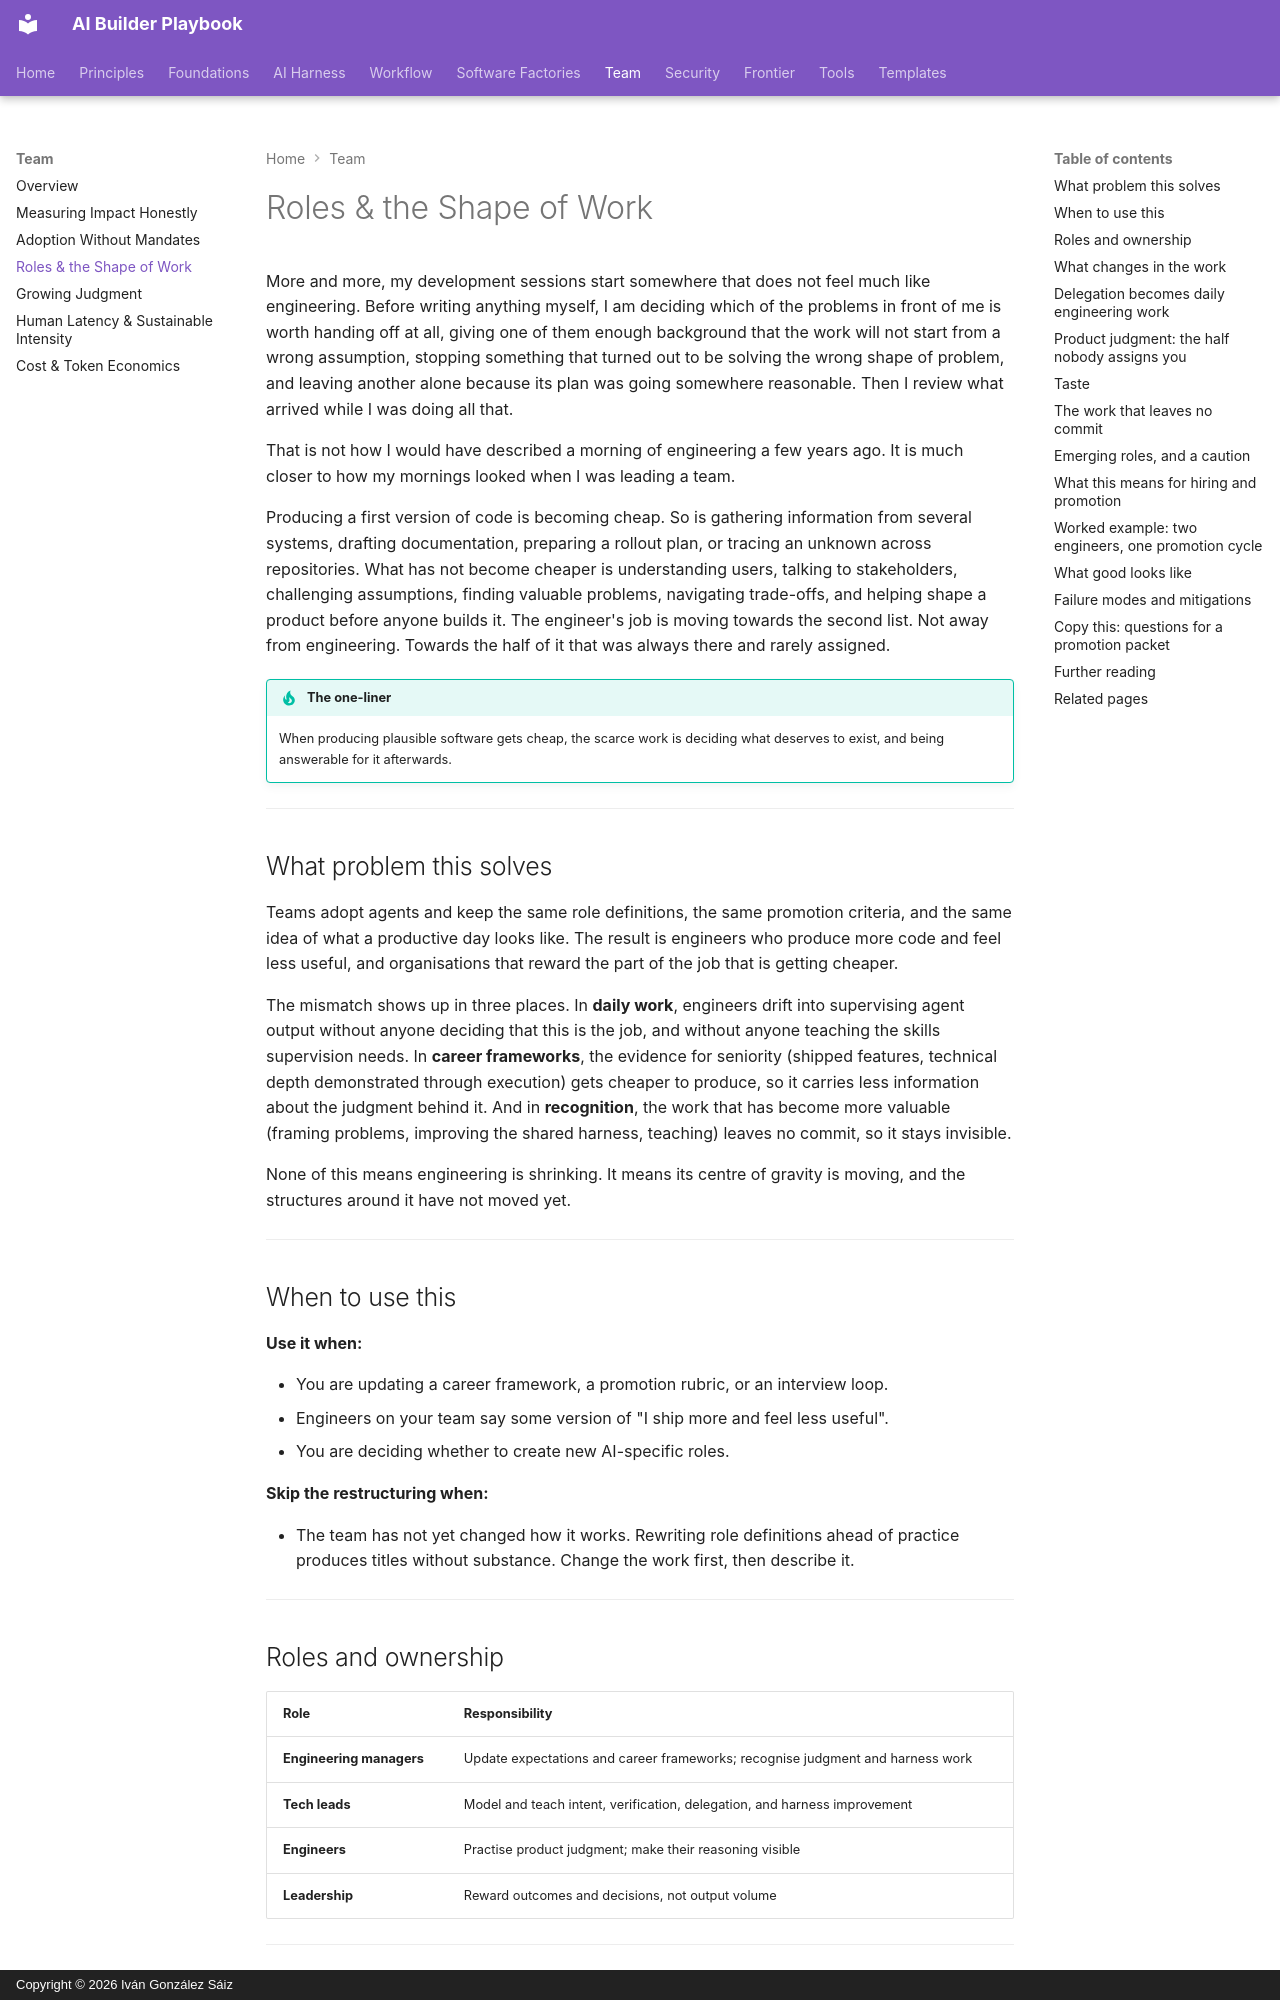

repository: dreamingechoes/ai-builder-playbook · page: team/roles-and-the-shape-of-work/index.html · generator: mkdocs · copyright: Copyright © 2026 Iván González Sáiz

---
title: Roles & the Shape of Work
description: What changes in the engineer's job when producing code gets cheap — delegation, product judgment, taste, and the work that leaves no commit — and what that means for how we hire, promote, and value engineers.
---

# Roles & the Shape of Work

More and more, my development sessions start somewhere that does not feel much like engineering. Before writing anything myself, I am deciding which of the problems in front of me is worth handing off at all, giving one of them enough background that the work will not start from a wrong assumption, stopping something that turned out to be solving the wrong shape of problem, and leaving another alone because its plan was going somewhere reasonable. Then I review what arrived while I was doing all that.

That is not how I would have described a morning of engineering a few years ago. It is much closer to how my mornings looked when I was leading a team.

Producing a first version of code is becoming cheap. So is gathering information from several systems, drafting documentation, preparing a rollout plan, or tracing an unknown across repositories. What has not become cheaper is understanding users, talking to stakeholders, challenging assumptions, finding valuable problems, navigating trade-offs, and helping shape a product before anyone builds it. The engineer's job is moving towards the second list. Not away from engineering. Towards the half of it that was always there and rarely assigned.

!!! tip "The one-liner"
    When producing plausible software gets cheap, the scarce work is deciding what deserves to exist, and being answerable for it afterwards.

---

## What problem this solves

Teams adopt agents and keep the same role definitions, the same promotion criteria, and the same idea of what a productive day looks like. The result is engineers who produce more code and feel less useful, and organisations that reward the part of the job that is getting cheaper.

The mismatch shows up in three places. In **daily work**, engineers drift into supervising agent output without anyone deciding that this is the job, and without anyone teaching the skills supervision needs. In **career frameworks**, the evidence for seniority (shipped features, technical depth demonstrated through execution) gets cheaper to produce, so it carries less information about the judgment behind it. And in **recognition**, the work that has become more valuable (framing problems, improving the shared harness, teaching) leaves no commit, so it stays invisible.

None of this means engineering is shrinking. It means its centre of gravity is moving, and the structures around it have not moved yet.

---

## When to use this

**Use it when:**

- You are updating a career framework, a promotion rubric, or an interview loop.
- Engineers on your team say some version of "I ship more and feel less useful".
- You are deciding whether to create new AI-specific roles.

**Skip the restructuring when:**

- The team has not yet changed how it works. Rewriting role definitions ahead of practice produces titles without substance. Change the work first, then describe it.

---

## Roles and ownership

| Role                     | Responsibility                                                                 |
| ------------------------ | ------------------------------------------------------------------------------ |
| **Engineering managers** | Update expectations and career frameworks; recognise judgment and harness work |
| **Tech leads**           | Model and teach intent, verification, delegation, and harness improvement      |
| **Engineers**            | Practise product judgment; make their reasoning visible                        |
| **Leadership**           | Reward outcomes and decisions, not output volume                               |

---
